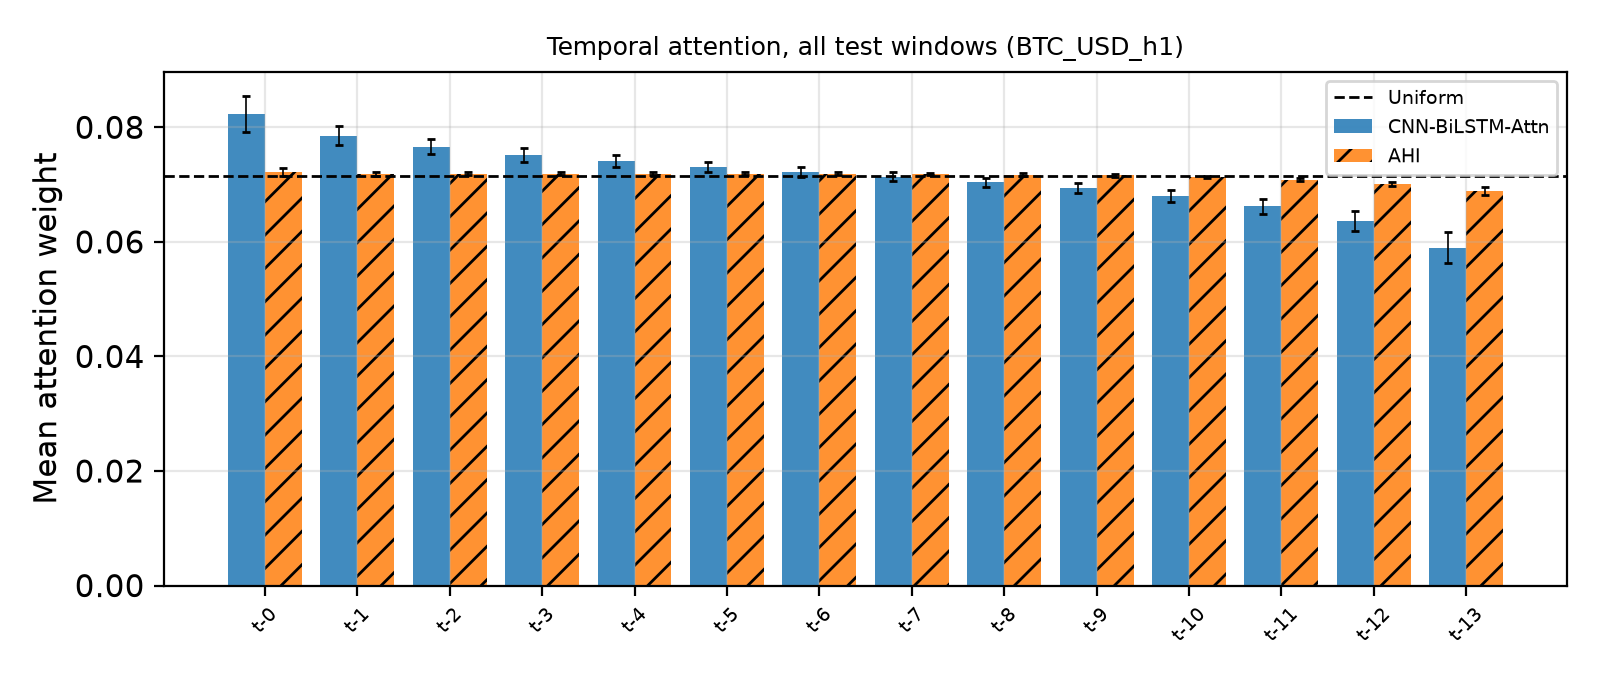

Data behind this chart, as committed beside it:
Lag, MeanWeight, StdAcrossWindows, UniformWeight, Model
0, 0.0823, 0.003143, 0.07143, CNN-BiLSTM-Attn
1, 0.07856, 0.001703, 0.07143, CNN-BiLSTM-Attn
2, 0.07664, 0.001338, 0.07143, CNN-BiLSTM-Attn
3, 0.07519, 0.001171, 0.07143, CNN-BiLSTM-Attn
4, 0.07404, 0.001044, 0.07143, CNN-BiLSTM-Attn
5, 0.07308, 0.0009279, 0.07143, CNN-BiLSTM-Attn
6, 0.07221, 0.0008374, 0.07143, CNN-BiLSTM-Attn
7, 0.07136, 0.0007848, 0.07143, CNN-BiLSTM-Attn
8, 0.07044, 0.0007886, 0.07143, CNN-BiLSTM-Attn
9, 0.06937, 0.0008646, 0.07143, CNN-BiLSTM-Attn
10, 0.06801, 0.00102, 0.07143, CNN-BiLSTM-Attn
11, 0.06618, 0.001284, 0.07143, CNN-BiLSTM-Attn
12, 0.06364, 0.001736, 0.07143, CNN-BiLSTM-Attn
13, 0.05899, 0.002727, 0.07143, CNN-BiLSTM-Attn
0, 0.07224, 0.0006831, 0.07143, AHI
1, 0.07182, 0.0003377, 0.07143, AHI
2, 0.07187, 0.0002722, 0.07143, AHI
3, 0.07191, 0.0002423, 0.07143, AHI
4, 0.07193, 0.000226, 0.07143, AHI
5, 0.07193, 0.0002175, 0.07143, AHI
6, 0.07191, 0.0002145, 0.07143, AHI
7, 0.07185, 0.0002169, 0.07143, AHI
8, 0.07175, 0.000223, 0.07143, AHI
9, 0.07159, 0.0002336, 0.07143, AHI
10, 0.07132, 0.0002525, 0.07143, AHI
11, 0.07087, 0.0002894, 0.07143, AHI
12, 0.07014, 0.0003941, 0.07143, AHI
13, 0.06888, 0.0007079, 0.07143, AHI
